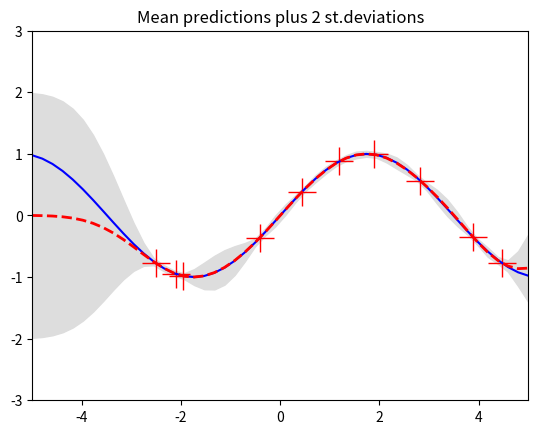
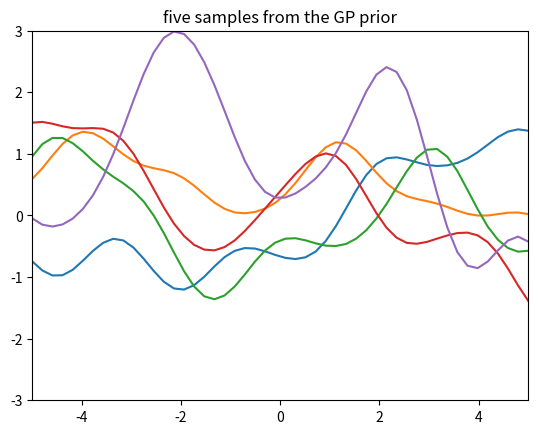
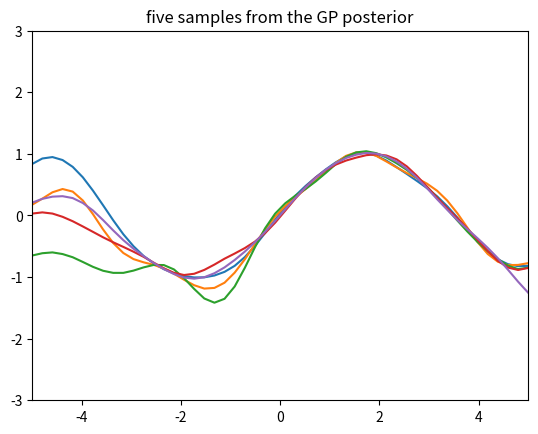

Write the Python code that produced these figures, in order.
import numpy as np
import matplotlib.pyplot as pl

""" 
A code to illustrate the workings of GP regression in 1d. 
    We assume a zero mean GP Prior 
"""


# This is the true unknown, one-dimensional function we are trying to approximate
f = lambda x: np.sin(0.9*x).flatten()


# This is the kernel function
def kernel_function(a, b):
    """ GP squared exponential kernel function """
    kernelParameter = 1.0
    sqdist = np.sum(a**2,1).reshape(-1,1) + np.sum(b**2,1) - 2*np.dot(a, b.T)
    return np.exp(-.5 * (1/kernelParameter) * sqdist)


# Here we run the test
N = 10         # number of training points.
n = 50         # number of test points.
s = 0.0005    # noise variance.

# Sample some input points and noisy versions of the function evaluated at
# these points. 
X = np.random.uniform(-5, 5, size=(N,1))
y = f(X) + s*np.random.randn(N)  #add some noise

K = kernel_function(X, X)
L = np.linalg.cholesky(K + s*np.eye(N))

# points we're going to make predictions at.
TestPoint = np.linspace(-5, 5, n).reshape(-1,1)

# compute the mean at our test points.
Lk = np.linalg.solve(L, kernel_function(X, TestPoint))
mu = np.dot(Lk.T, np.linalg.solve(L, y))

# compute the variance at our test points.
K_ = kernel_function(TestPoint, TestPoint)
s2 = np.diag(K_) - np.sum(Lk**2, axis=0)
s =  np.sqrt(s2)


# PLOTS:
pl.figure(1)
pl.clf()
pl.plot(X, y, 'r+', ms=20)
pl.plot(TestPoint, f(TestPoint), 'b-')
pl.gca().fill_between(TestPoint.flat, mu-2*s, mu+2*s, color="#dddddd")
pl.plot(TestPoint, mu, 'r--', lw=2)
pl.savefig('draw_prediction.png', bbox_inches='tight')
pl.title('Mean predictions plus 2 st.deviations')
pl.axis([-5, 5, -3, 3])

# draw samples from the prior at our test points.
L = np.linalg.cholesky(K_ + 1e-6*np.eye(n))
f_prior = np.dot(L, np.random.normal(size=(n,5)))
pl.figure(2)
pl.clf()
pl.plot(TestPoint, f_prior)
pl.title('five samples from the GP prior')
pl.axis([-5, 5, -3, 3])
pl.savefig('sample_prior.png', bbox_inches='tight')

# draw samples from the posterior at our test points.
L = np.linalg.cholesky(K_ + 1e-6*np.eye(n) - np.dot(Lk.T, Lk))
f_post = mu.reshape(-1,1) + np.dot(L, np.random.normal(size=(n,5)))
pl.figure(3)
pl.clf()
pl.plot(TestPoint, f_post)
pl.title('five samples from the GP posterior')
pl.axis([-5, 5, -3, 3])
pl.savefig('sample_posterior.png', bbox_inches='tight')

pl.show()
